Dataset: split (GitHub, nielsschluesener/rock_paper_scissors). Classes: paper, rock, scissor.

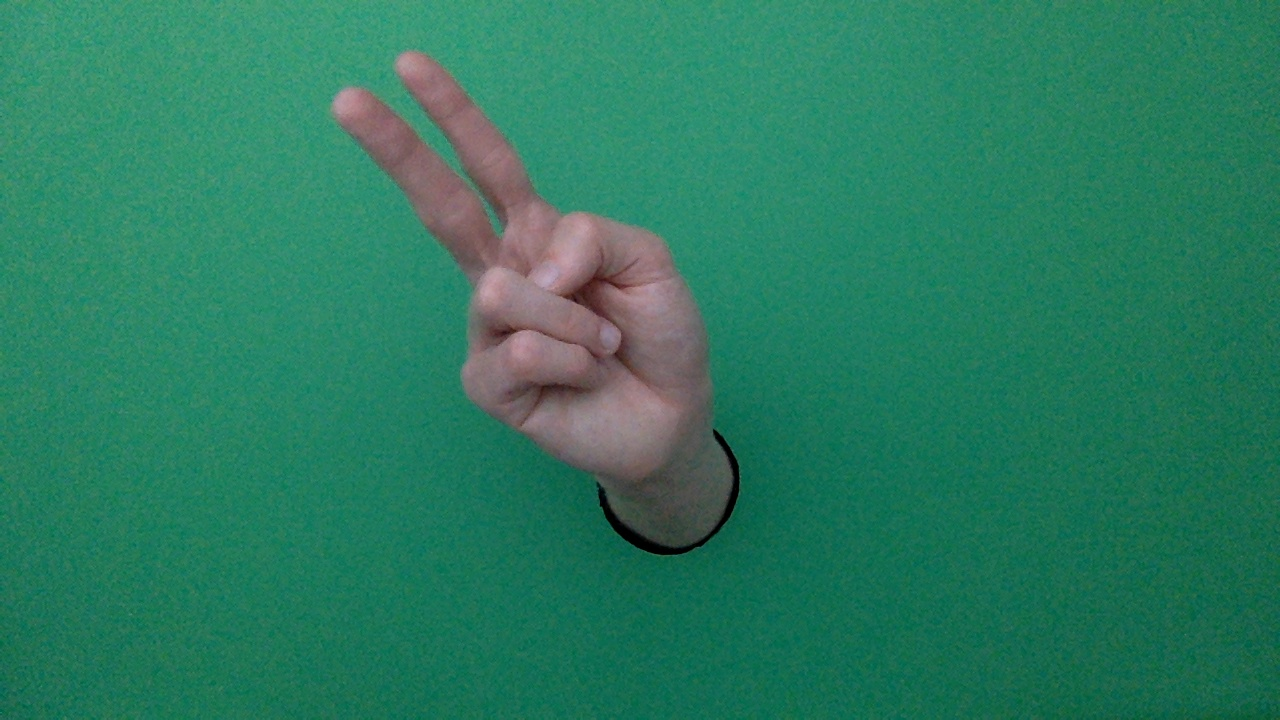
Label: scissor

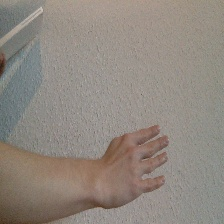
Label: paper

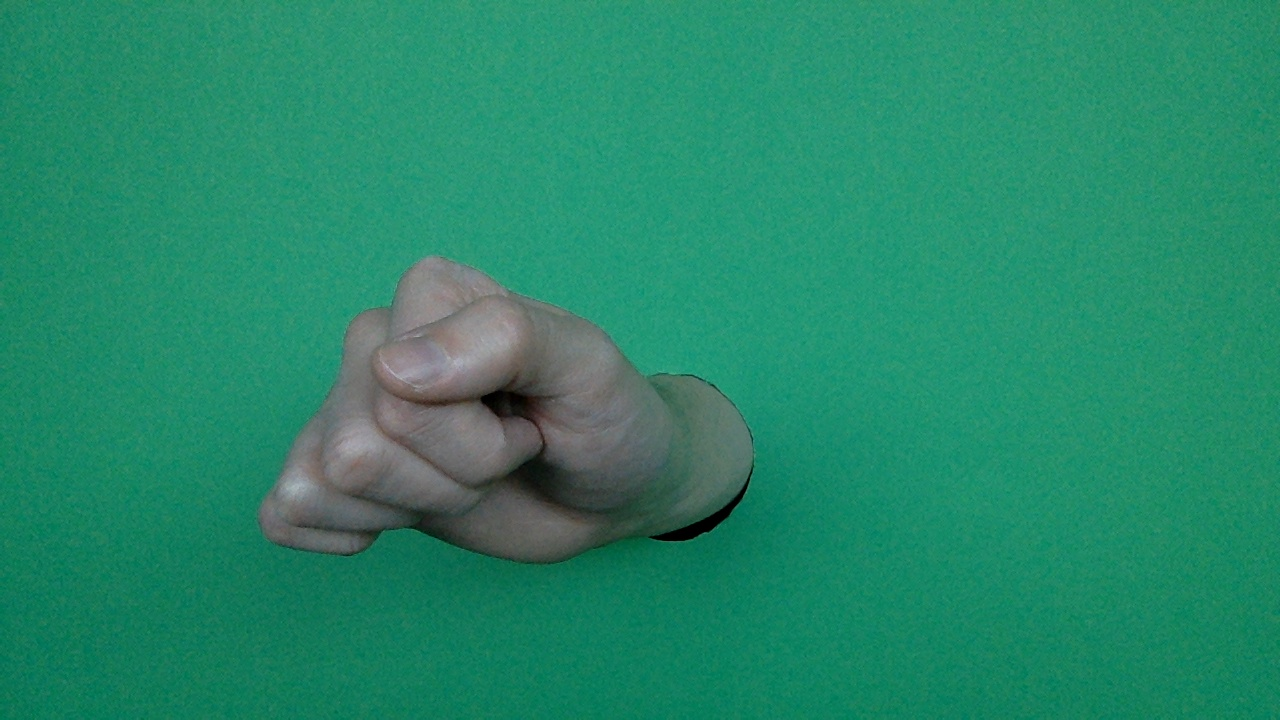
Label: rock

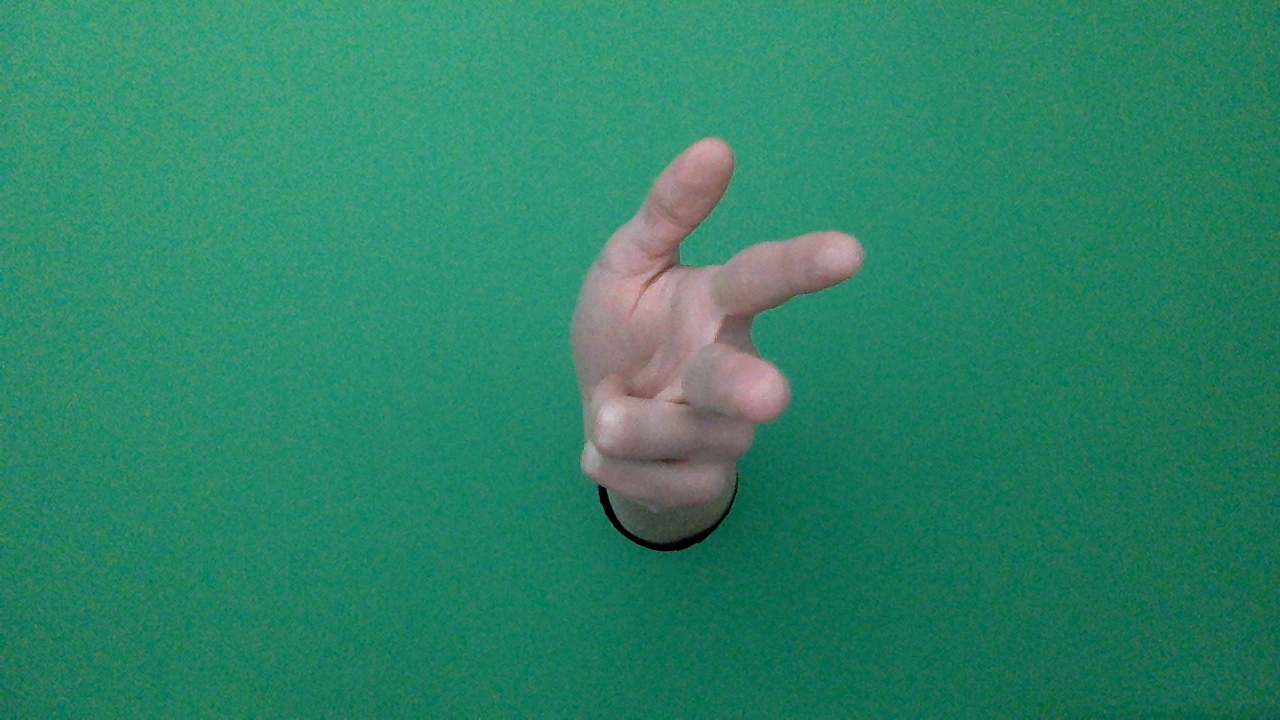
Label: scissor

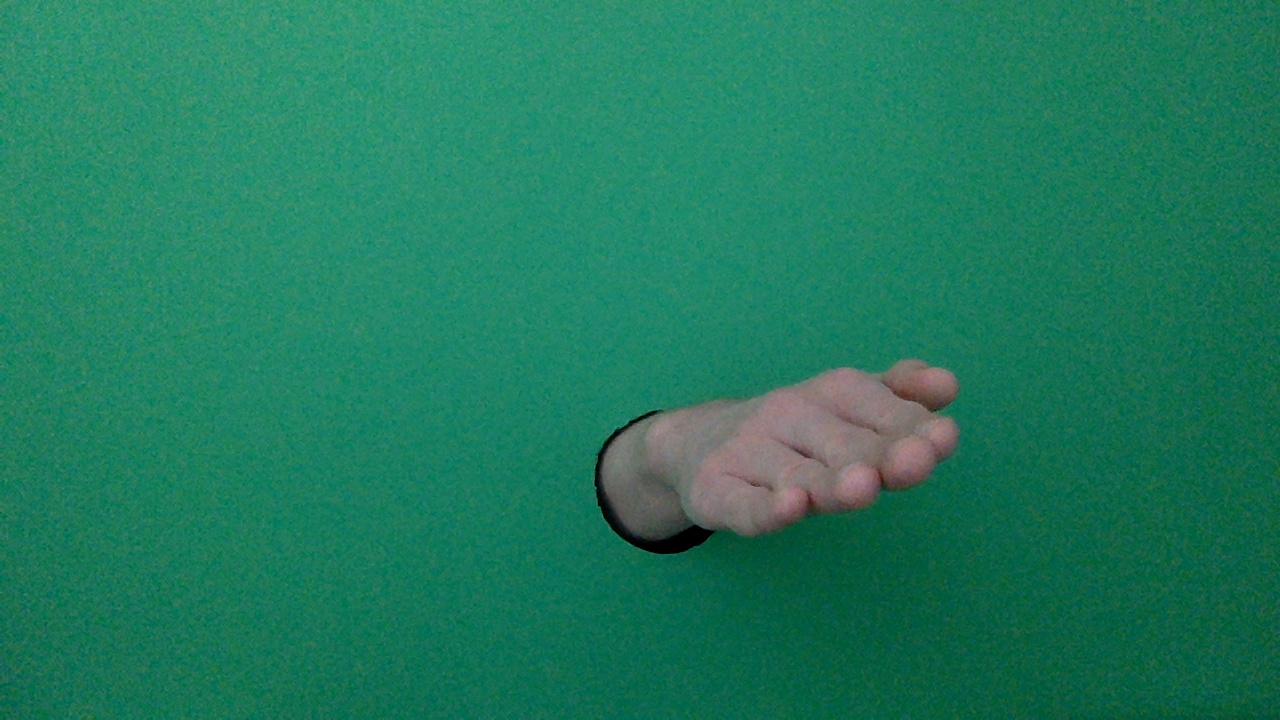
Label: paper

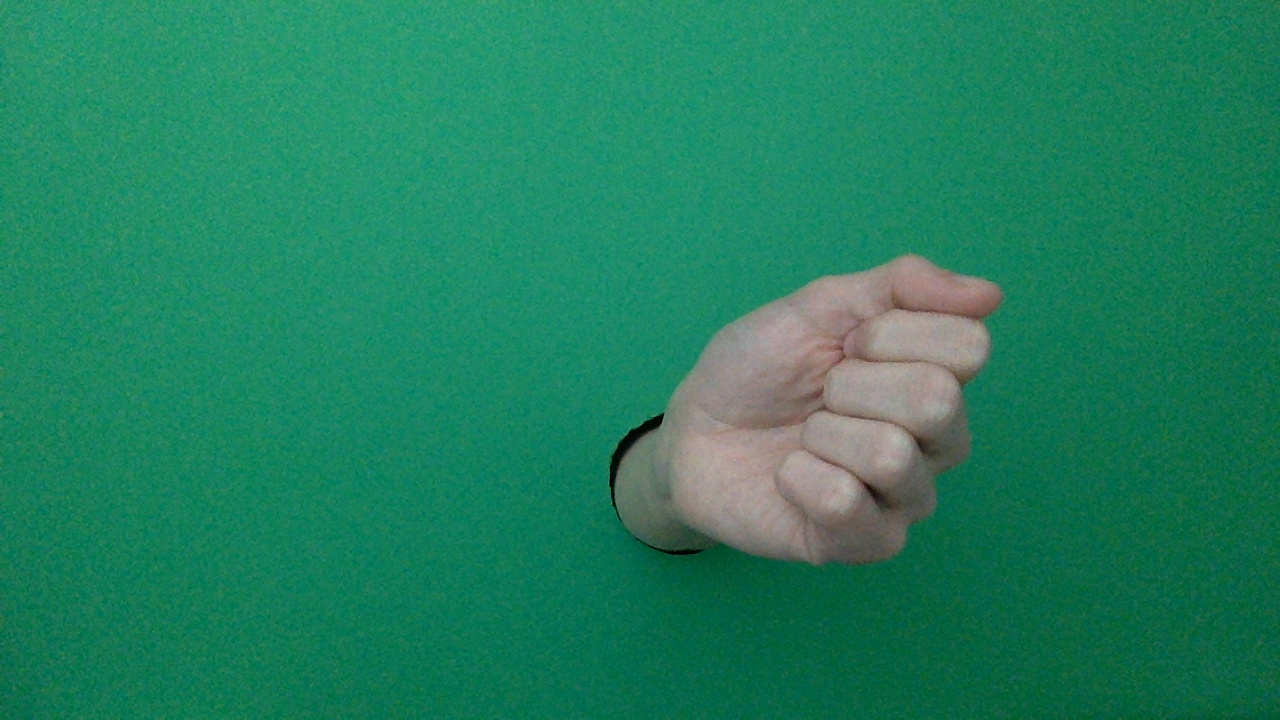
Label: rock
